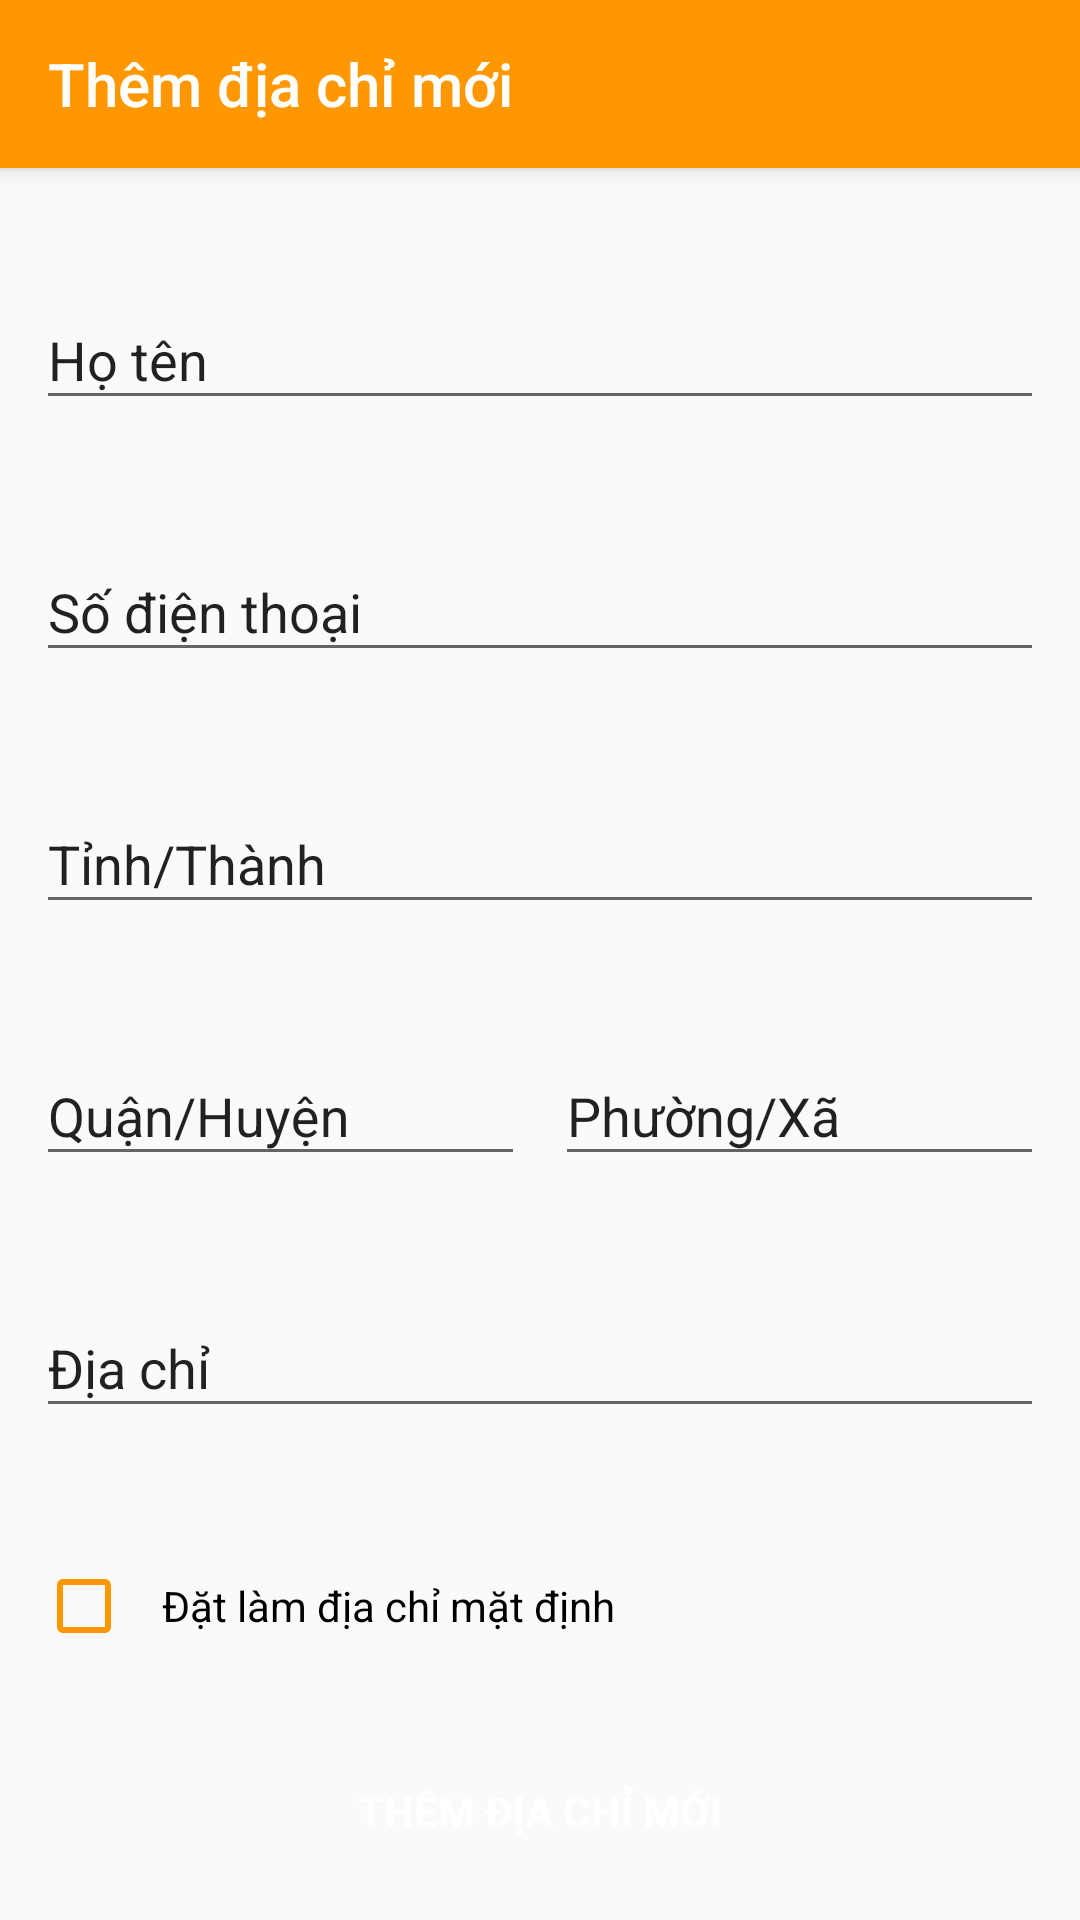

Android layout source for this screen:
<!-- AndroidManifest.xml: application theme AppTheme -->
<!-- res/layout/activity_add_location_order.xml -->
<?xml version="1.0" encoding="utf-8"?>
<RelativeLayout xmlns:android="http://schemas.android.com/apk/res/android"
    xmlns:app="http://schemas.android.com/apk/res-auto"
    xmlns:tools="http://schemas.android.com/tools"
    android:layout_width="match_parent"
    android:layout_height="match_parent"
    android:descendantFocusability="beforeDescendants"
    android:focusableInTouchMode="true"
    tools:context=".activity.AddLocationOrderActivity">

    <androidx.appcompat.widget.Toolbar
        android:id="@+id/toolbar_add_location"
        android:layout_width="match_parent"
        android:layout_height="?attr/actionBarSize"
        android:background="@color/colorPrimaryDark"
        android:elevation="4dp"
        android:theme="@style/ThemeOverlay.AppCompat.Dark.ActionBar"
        app:popupTheme="@style/ThemeOverlay.AppCompat.Light"
        app:title="Thêm địa chỉ mới"></androidx.appcompat.widget.Toolbar>

    <LinearLayout
        android:layout_width="match_parent"
        android:layout_height="match_parent"
        android:layout_below="@+id/toolbar_add_location"
        android:orientation="vertical"
        android:paddingLeft="12dp"
        android:paddingRight="12dp"
        android:paddingBottom="12dp">

        <RelativeLayout
            android:layout_width="match_parent"
            android:layout_height="0dp"
            android:layout_weight="1">

            <com.google.android.material.textfield.TextInputLayout
                android:id="@+id/txt_input_name"
                android:layout_width="match_parent"
                android:layout_height="wrap_content"
                android:layout_alignParentBottom="true"
                android:hint="Họ tên"
                android:textColorHint="@color/text_color"
                android:theme="@style/EditTextHint">

                <EditText
                    android:id="@+id/edt_name_loca"
                    android:layout_width="match_parent"
                    android:layout_height="match_parent"
                    android:textColor="@color/text_color"
                    android:inputType="textPersonName" />
            </com.google.android.material.textfield.TextInputLayout>
        </RelativeLayout>

        <RelativeLayout
            android:layout_width="match_parent"
            android:layout_height="0dp"
            android:layout_weight="1">

            <com.google.android.material.textfield.TextInputLayout
                android:id="@+id/txt_input_phone"
                android:layout_width="match_parent"
                android:layout_height="wrap_content"
                android:layout_alignParentBottom="true"
                android:hint="Số điện thoại"
                android:textColorHint="@color/text_color"
                android:theme="@style/EditTextHint">

                <EditText
                    android:id="@+id/edt_phone_loca"
                    android:layout_width="match_parent"
                    android:layout_height="match_parent"
                    android:textColor="@color/text_color"
                    android:inputType="phone"
                    android:maxLength="10" />
            </com.google.android.material.textfield.TextInputLayout>
        </RelativeLayout>

        <RelativeLayout
            android:layout_width="match_parent"
            android:layout_height="0dp"
            android:layout_weight="1">

            <com.google.android.material.textfield.TextInputLayout
                android:id="@+id/txt_input_provin"
                android:layout_width="match_parent"
                android:layout_height="wrap_content"
                android:layout_alignParentBottom="true"
                android:hint="Tỉnh/Thành"
                android:textColorHint="@color/text_color"
                android:theme="@style/EditTextHint">

                <EditText
                    android:id="@+id/edt_provin_loca"
                    android:layout_width="match_parent"
                    android:layout_height="match_parent"
                    android:textColor="@color/text_color"
                    android:drawableRight="@drawable/ic_arrow_drop_down"
                    android:focusableInTouchMode="false" />
            </com.google.android.material.textfield.TextInputLayout>
        </RelativeLayout>

        <LinearLayout
            android:layout_width="match_parent"
            android:layout_height="0dp"
            android:layout_weight="1"
            android:gravity="bottom|center"
            android:orientation="horizontal">

            <com.google.android.material.textfield.TextInputLayout
                android:id="@+id/txt_input_distric"
                android:layout_width="0dp"
                android:layout_height="wrap_content"
                android:layout_alignParentBottom="true"
                android:layout_marginRight="5dp"
                android:layout_weight="1"
                android:hint="Quận/Huyện"
                android:textColorHint="@color/text_color"
                android:theme="@style/EditTextHint">

                <EditText
                    android:id="@+id/edt_distric_loca"
                    android:layout_width="match_parent"
                    android:layout_height="match_parent"
                    android:textColor="@color/text_color"
                    android:drawableRight="@drawable/ic_arrow_drop_down"
                    android:focusableInTouchMode="false"
                    android:singleLine="true"
                    android:textColorHint="@color/text_color" />
            </com.google.android.material.textfield.TextInputLayout>

            <com.google.android.material.textfield.TextInputLayout
                android:id="@+id/txt_input_ward"
                android:layout_width="0dp"
                android:layout_height="wrap_content"
                android:layout_alignParentBottom="true"
                android:layout_marginLeft="5dp"
                android:layout_weight="1"
                android:hint="Phường/Xã"
                android:textColorHint="@color/text_color"
                android:theme="@style/EditTextHint">

                <EditText
                    android:id="@+id/edt_ward_loca"
                    android:layout_width="match_parent"
                    android:layout_height="match_parent"
                    android:textColor="@color/text_color"
                    android:drawableRight="@drawable/ic_arrow_drop_down"
                    android:focusableInTouchMode="false"
                    android:singleLine="true" />
            </com.google.android.material.textfield.TextInputLayout>
        </LinearLayout>

        <RelativeLayout
            android:layout_width="match_parent"
            android:layout_height="0dp"
            android:layout_weight="1">

            <com.google.android.material.textfield.TextInputLayout
                android:id="@+id/txt_input_address"
                android:layout_width="match_parent"
                android:layout_height="wrap_content"
                android:layout_alignParentBottom="true"
                android:hint="Địa chỉ"
                android:textColorHint="@color/text_color"
                android:theme="@style/EditTextHint">

                <EditText
                    android:id="@+id/edt_address_loca"
                    android:layout_width="match_parent"
                    android:layout_height="match_parent"
                    android:textColor="@color/text_color"
                    android:inputType="text" />
            </com.google.android.material.textfield.TextInputLayout>
        </RelativeLayout>

        <LinearLayout
            android:layout_width="match_parent"
            android:layout_height="0dp"
            android:layout_weight="1.8"
            android:orientation="vertical">

            <RelativeLayout
                android:layout_width="match_parent"
                android:layout_height="0dp"
                android:layout_weight="1">

                <CheckBox
                    android:id="@+id/checkbox_default_loca"
                    android:layout_width="match_parent"
                    android:layout_height="wrap_content"
                    android:layout_alignParentBottom="true"
                    android:buttonTint="@color/colorPrimaryDark"
                    android:paddingLeft="10dp"
                    android:text="Đặt làm địa chỉ mặt định" />
            </RelativeLayout>

            <RelativeLayout
                android:layout_width="match_parent"
                android:layout_height="1dp"
                android:layout_weight="1">

                <Button
                    android:id="@+id/btn_add_new_loca"
                    android:layout_width="match_parent"
                    android:layout_height="wrap_content"
                    android:layout_alignParentBottom="true"
                    android:background="@drawable/custom_btn_empty_shoping_cart"
                    android:elevation="5dp"
                    android:text="Thêm địa chỉ mới"
                    android:textColor="@android:color/white"
                    android:textStyle="bold" />
            </RelativeLayout>
        </LinearLayout>
    </LinearLayout>
</RelativeLayout>
<!-- resources referenced by this layout -->
<resources>
  <color name="colorPrimaryDark">#FF9800</color>
  <color name="text_color">#de000000</color>
  <style name="EditTextHint">
          
          
          <item name="colorControlActivated">@color/colorPrimaryDark</item>
          <item name="colorControlHighlight">@color/colorPrimaryDark</item>
      </style>
  <style name="AppTheme" parent="Theme.AppCompat.Light.NoActionBar">
          
          <item name="colorPrimary">@color/colorPrimary</item>
          <item name="colorPrimaryDark">@color/colorPrimaryDark</item>
          <item name="colorAccent">@color/colorAccent</item>
      </style>
  <color name="colorPrimary">#008577</color>
  <color name="colorAccent">#FF9800</color>
</resources>
